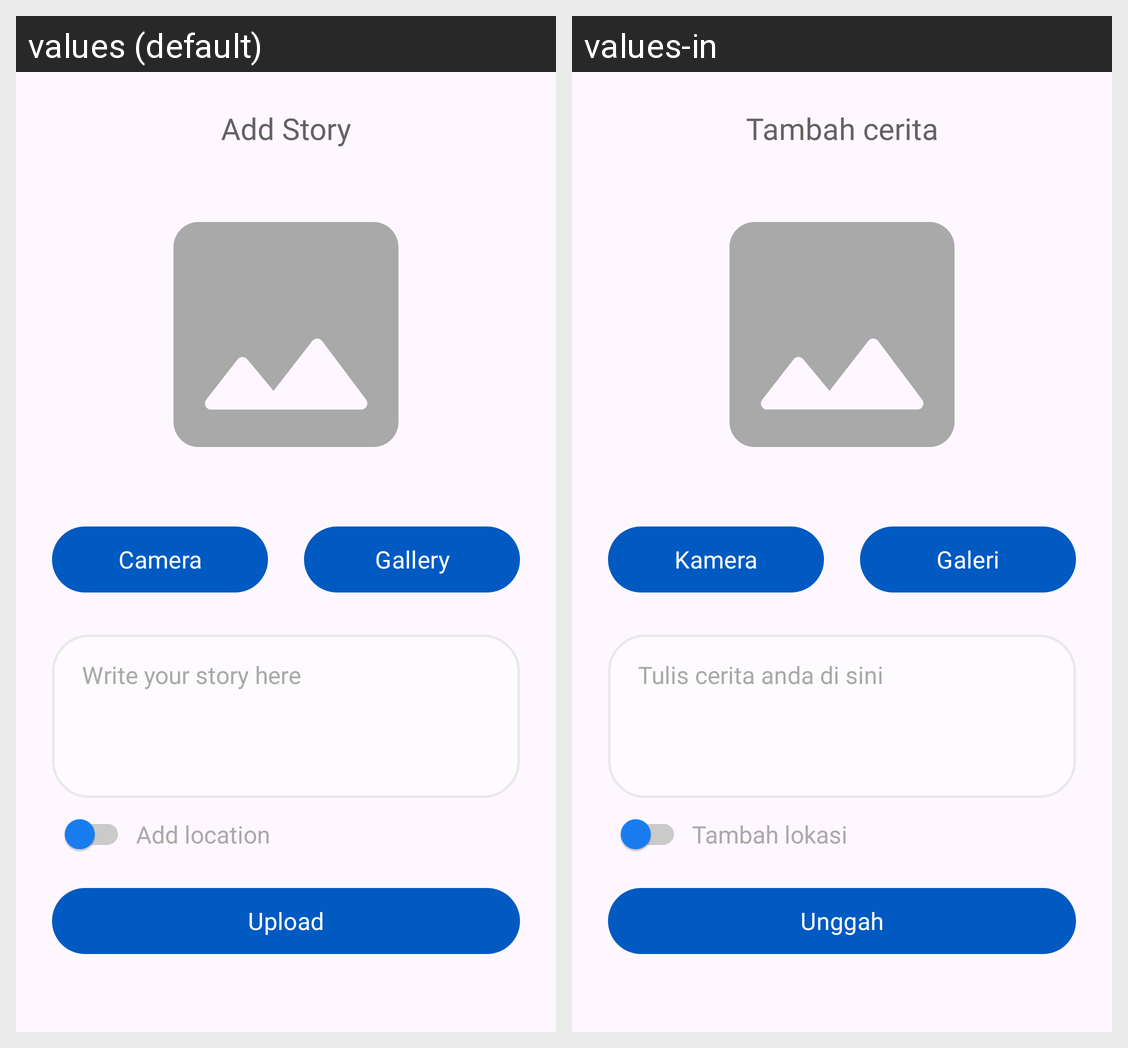

The same Android screen rendered under two of its app's locales, left to right. List the strings drawn on it with the default value and each locale's translation.
Android screen res/layout/activity_add_story.xml rendered under 2 locales, left to right: values (default), values-in. Device: Nexus 5 (rendered at 1080×1920; each locale shown at half size, 540×960, under a caption strip naming it); theme Theme.StoryApp.
Strings drawn on this screen, with the default value and each locale's value (text and hints the layout hard-codes, and strings that could not be matched under every locale, appear in the picture but are not listed):

add_story
  values: Add Story
  values-in: Tambah cerita

camera
  values: Camera
  values-in: Kamera

gallery
  values: Gallery
  values-in: Galeri

write_your_story_here
  values: Write your story here
  values-in: Tulis cerita anda di sini

add_location
  values: Add location
  values-in: Tambah lokasi 

upload
  values: Upload
  values-in: Unggah
